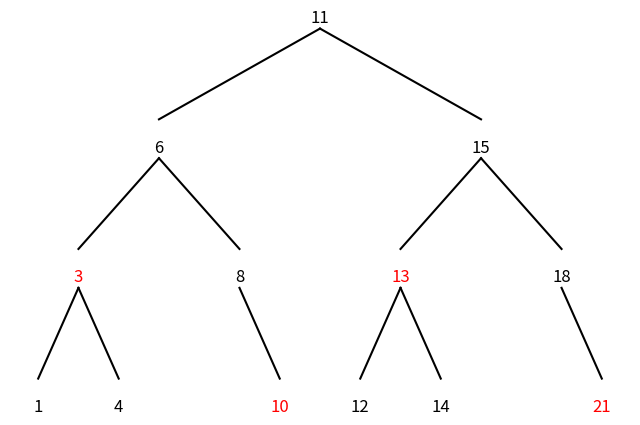

The script that saved this image:
import matplotlib.pyplot as plt
from pylab import rcParams

class _node:
    def __init__(self, key = None, val = None, red = True, left = None, right = None, parent = None):
       self.key = key
       self.val = val
       self.red = red
       self.left = left
       self.right = right
       self.parent = parent

            
class RB:        
    def __init__(self):
        self.__root = None
        self.__count = 0

    def __iter__(self):
        arr = []
        self.__getlist(self.__root, arr)
        for i in arr:
            yield i

    def __getitem__(self, index):
        arr = []
        self.__getlist(self.__root, arr)
        return arr[index]
    
    def __getlist(self, root, arr = [], count = 0):
        if root != None:
            count += 1
            self.__getlist(root.left, arr, count)
            arr.append(root)
            self.__getlist(root.right, arr, count)
        if count == self.__count:
            return arr

    def get_keys_list(self):
        arr = []
        self.__getlist(self.__root, arr)
        for i, n in zip(arr, range(len(arr))):
            arr[n] = i.key

        return arr           

    def print(self):
        arr = []
        for n in self:
            arr.append(n.key)
        print(arr)
        
        """
        self.__getlist(self.__root, arr)
        for n, i in zip(arr, range(len(arr))):
            arr[i] = n.key
        print(arr)
        """
        
        
    def insert(self, key, val = None):
        new_node = _node(key, val)
        this_node = self.__root
        self.__count += 1
        if this_node != None:
            while this_node != None:
                parent_node = this_node
                if this_node.key > key:
                    this_node = this_node.left
                else:
                    this_node = this_node.right
                
            new_node.parent = parent_node
            if key < parent_node.key:
                parent_node.left = new_node
            else:
                parent_node.right = new_node

            self.__balance_insert(new_node)
        else:
            new_node.red = False
            self.__root = new_node
            #new_node.left = _node(red=False)
            #new_node.right = _node(red=False)
          
            
    def delete(self, key):
        this_node = self.__root
        if this_node != None:
            while this_node.key != key:
                if this_node == None:
                    return
                if this_node.key > key:
                    this_node = this_node.left
                else:
                    this_node = this_node.right
            
            color = this_node.red
            original_color = this_node.red
            self.__count -= 1
            if (this_node.left == None) & (this_node.right == None):
                if color == False:
                        self.__balance_delete(this_node, original_color)
                if this_node is this_node.parent.left:
                    this_node.parent.left = None    #_node(red=False)
                else:
                    this_node.parent.right = None     #_node(red=False)

                return
             
            if (this_node.left != None) & (this_node.right == None):
                if this_node.parent == None:
                    self.__root = this_node.left
                elif this_node.parent.left is this_node:
                    this_node.parent.left = this_node.left
                else:
                    this_node.parent.right = this_node.left
                this_node.left.parent = this_node.parent 
                this_node = this_node.left
                x = this_node

            elif (this_node.left == None) & (this_node.right != None):
                if this_node.parent == None:
                    self.root = this_node.right              
                elif this_node is this_node.parent.left:
                    this_node.parent.left = this_node.right
                else:
                    this_node.parent.right = this_node.right
                this_node.right.parent = this_node.parent
                this_node = this_node.right
                x = this_node
                
            else:
                next = this_node.left
                if next.right != None:
                    while next.right != None:
                        next = next.right
                color = next.red
                if next is not this_node.left:
                    next.parent.right = next.left
                    if color == False:
                        x = next.left

                    if next.left != None:
                        next.left.parent = next.parent
                    else:
                        x = _node(red=False, parent=next.parent)
                            
                    next.left = this_node.left
                    next.left.parent =  next
                elif next.left != None:
                    x = next.left
                else:
                    x = _node(red=False, parent=next)
                   

                next.red = original_color
                next.right = this_node.right
                next.parent = this_node.parent

                if this_node is self.__root:
                    self.__root = next
                elif this_node is this_node.parent.left:
                    this_node.parent.left = next
                else:
                    this_node.parent.right = next

                this_node = next
                next.right.parent = next
            if color == False:
                self.__balance_delete(x, original_color)
            
      
    def __balance_insert(self, new_node):
        grandfather = new_node.parent.parent
        while new_node.parent.red:    
            if new_node.parent is grandfather.left:
                uncle = grandfather.right
                if uncle != None:
                    if uncle.red:
                        new_node.parent.red = False
                        uncle.red = False
                        grandfather.red = True
                        new_node = grandfather
                else:
                    if new_node is new_node.parent.right:
                        new_node = new_node.parent
                        self.__rotate_left(new_node)
                    
                    new_node.parent.red = False
                    grandfather = new_node.parent.parent
                    grandfather.red = True
                    self.__rotate_right(grandfather)    
            else:
                uncle = grandfather.left
                
                if uncle != None and uncle.red:
                        new_node.parent.red = False
                        uncle.red = False
                        grandfather.red = True
                        new_node = grandfather
                        if new_node.parent != None:
                            grandfather = new_node.parent.parent
                else:
                    if new_node is new_node.parent.left:
                        new_node = new_node.parent
                        self.__rotate_right(new_node)
                    new_node.parent.red = False
                    grandfather = new_node.parent.parent
                    grandfather.red = True
                    self.__rotate_left(grandfather)
            if new_node is self.__root:
                break
        self.__root.red = False


    def __balance_delete(self, del_node, original_color):
        while (del_node == None or del_node.red == False) & (del_node != self.__root):
            if (del_node is del_node.parent.left) or (del_node.key == None and del_node.parent.left == None):
                brother = del_node.parent.right
                if brother != None and brother.red:
                    brother.red = False
                    del_node.parent.red = True
                    self.__rotate_left(del_node.parent)
                    brother = del_node.parent.right
                if ((brother.left != None) and (brother.left.red == True)) or (brother.right != None and brother.right.red == True):
                    if brother.right != None and brother.right.red == False:
                        brother.left.red = False
                        brother.red = True
                        self.__rotate_right(brother)
                        brother = del_node.parent.right

                    if brother.right != None:
                        brother.right.red = False

                    brother.red = del_node.parent.red
                    del_node.parent.red = False
                    self.__rotate_left(del_node.parent)
                    del_node = self.__root
                else:
                    #when childs black
                    brother.red = True
                    del_node = del_node.parent
                    
            else:
                brother = del_node.parent.left
                if brother != None and brother.red:
                    brother.red = False
                    del_node.parent.red = True
                    self.__rotate_right(del_node.parent)
                    brother = del_node.parent.left
                if ((brother.left != None) and (brother.left.red == True)) or (brother.right != None and brother.right.red == True):
                    if brother.left and brother.left.red == False:
                        brother.right.red = False
                        brother.red = True
                        self.__rotate_left(brother)
                        brother = del_node.parent.left
                    brother.red = del_node.parent.red
                    del_node.parent.red = False
                    brother.left.red = False
                    self.__rotate_right(del_node.parent)
                    del_node = self.__root
                else:
                    brother.red = True
                    del_node = del_node.parent
        del_node.red = False
        self.__root.red = False


    def __rotate_right(self, rotate_node):
        buf_brother = rotate_node.left
        rotate_node.left = buf_brother.right
        if buf_brother.right != None:
            buf_brother.right.parent = rotate_node
        buf_brother.parent = rotate_node.parent
        if rotate_node.parent == None:
            self.__root = buf_brother
        else:
            if rotate_node == rotate_node.parent.right:
                rotate_node.parent.right = buf_brother
            else:
                rotate_node.parent.left = buf_brother
        buf_brother.right = rotate_node
        rotate_node.parent = buf_brother
        

    def __rotate_left(self, rotate_node):
        buf_brother = rotate_node.right
        rotate_node.right = buf_brother.left
        if buf_brother.left != None:
            buf_brother.left.parent = rotate_node
        buf_brother.parent = rotate_node.parent
        if rotate_node.parent == None:
            self.__root = buf_brother
        else:
            if rotate_node == rotate_node.parent.left:
                rotate_node.parent.left = buf_brother
            else:
                rotate_node.parent.right = buf_brother
        buf_brother.left = rotate_node
        rotate_node.parent = buf_brother


    def get_count(self):
        return self.__count


    def get_root(self):
        return self.__root
    

    def change_root(self, val = None):
        self.__root.val = val 
    

    def get_node(self, key):
        this_node = self.__root
        while this_node.key != key:
            if key < this_node.key:
                this_node = this_node.left
            else:
                this_node = this_node.right
            if this_node == None:
                return

        return this_node
    
    
    def set_value(self, key, val = None):
        this_node = self.__root
        while this_node.key != key:
            if key < this_node.key:
                this_node = this_node.left
            else:
                this_node = this_node.right
            if this_node == None:
                return

        this_node.val = val
  
    def is_empty(self):
        if self.__root == None:
            return True
        else:
            return False

    def __plot_node(self, node, level = 1, pos_x = 0, pos_y = 0):
        width = 2000 * (0.5 ** level)

        if node != None and node.red == 0: 
            plt.text(pos_x, pos_y, str(node.key), horizontalalignment = 'center', color='k', fontsize = 12)
        else: 
            plt.text(pos_x, pos_y, str(node.key), horizontalalignment='center',color = 'r', fontsize = 12)
    
        if node != None and node.left != None:
            p_x = [pos_x, pos_x - width]
            p_y = [pos_y - 1, pos_y - 15]

            if node.left != None and node.left.red == 0: 
                plt.plot(p_x, p_y,'k-')
            else: 
                plt.plot(p_x,p_y,'k-')
            self.__plot_node(node.left, level + 1, pos_x - width, pos_y - 20)
    
        if node != None and node.right != None:
            self.__plot_node(node.right, level + 1, pos_x + width, pos_y - 20)
            p_x = [pos_x, pos_x + width]
            p_y = [pos_y - 1, pos_y - 15]
            if node.right != None and node.right.red == 0:  
                plt.plot(p_x, p_y, 'k-')
            else: 
                plt.plot(p_x, p_y, 'k-')


    def show_tree(self):
       node = self.__root
       rcParams['figure.figsize'] = (8, 5)
       fig, ax = plt.subplots()
       ax.axis('off')
       if not self.is_empty():
            self.__plot_node(node)

       plt.show()




if __name__ == "__main__":
    test_cases = [
        0, 1, 2, 3, 4, 5, 6, 7,
        8, 9, 10, 11, 12, 13, 14, 
        15, 16, 17, 18, 18, 20, 21
    ]
    a = RB()
    for i in test_cases:
        a.insert(i)
    a.delete(0)
    a.delete(2)
    a.delete(5)
    a.delete(7)
    a.delete(18)
    a.delete(9)
    a.delete(17)
    a.delete(20)
    a.delete(16)
    a.show_tree()